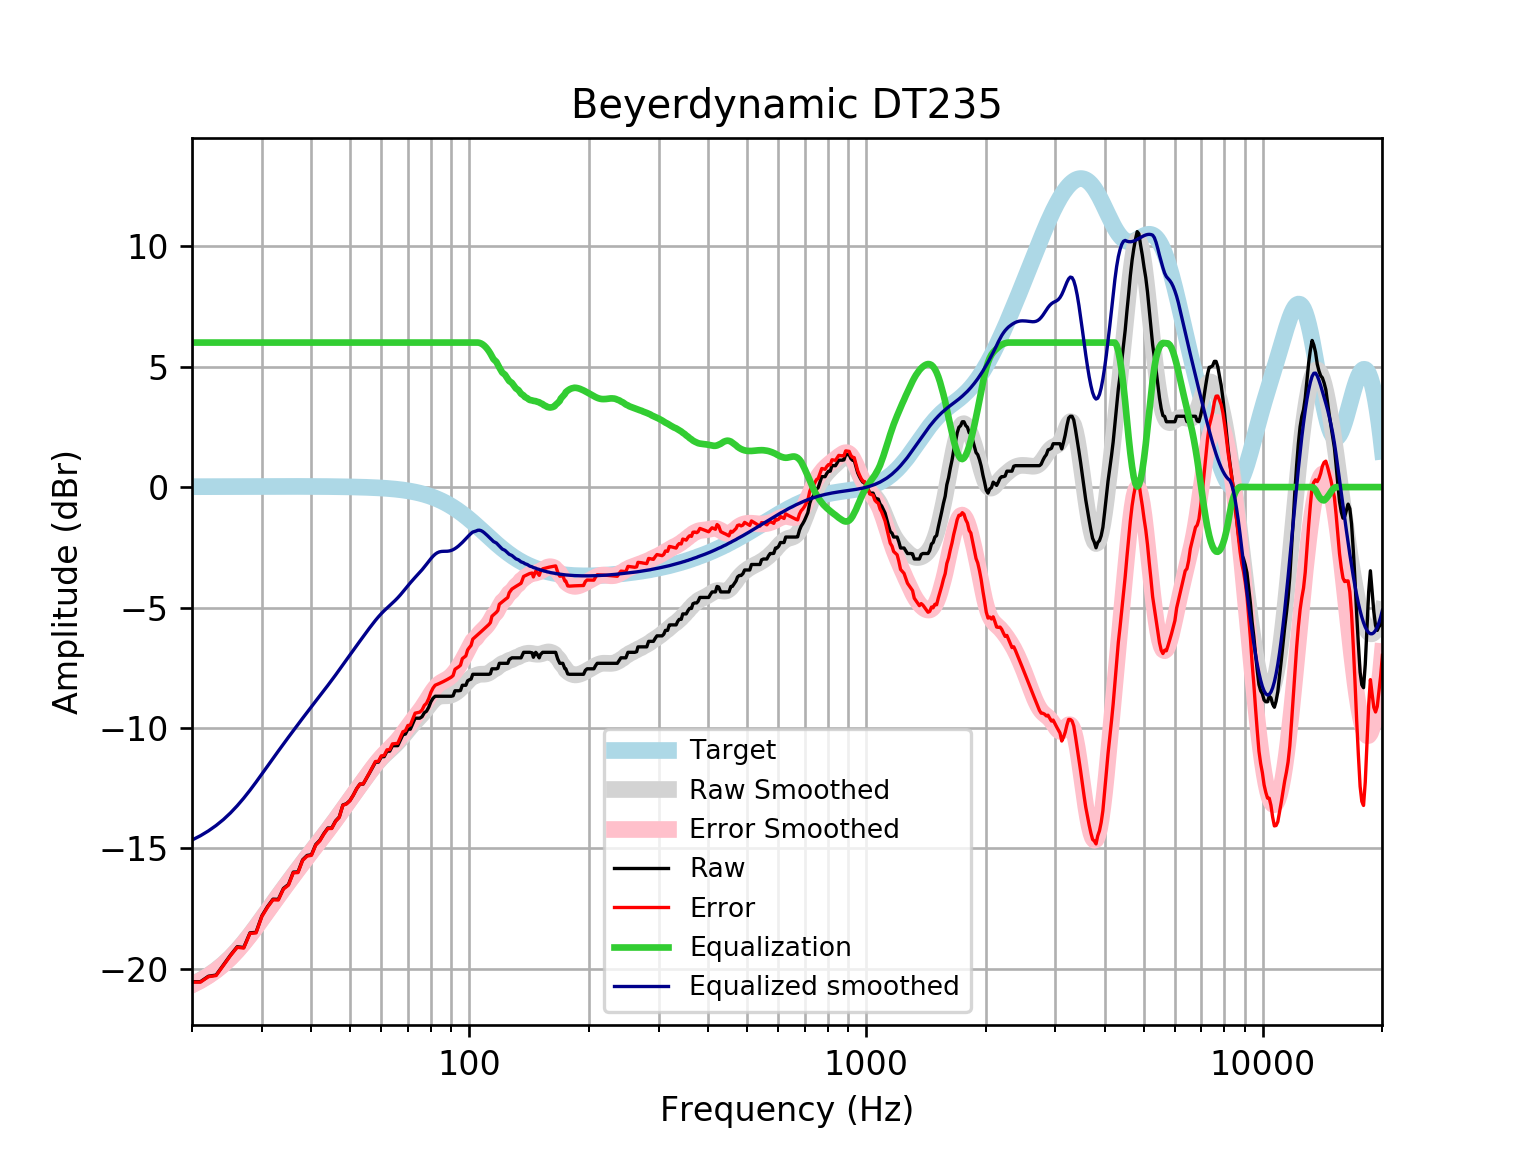

The file beside this chart, header and first rows:
frequency, raw, error, smoothed, error_smoothed, equalization, equalized_raw, equalized_smoothed, target
20, -20.54, -20.55, -20.65, -20.67, 6, -14.54, -14.65, 0.01648
21, -20.54, -20.55, -20.47, -20.49, 6.0, -14.54, -14.47, 0.01765
22, -20.31, -20.33, -20.27, -20.29, 6.0, -14.31, -14.27, 0.01876
23, -20.26, -20.28, -20.05, -20.07, 6, -14.26, -14.05, 0.01983
24, -19.84, -19.86, -19.8, -19.82, 6, -13.84, -13.8, 0.02084
25, -19.43, -19.45, -19.53, -19.55, 6, -13.43, -13.53, 0.02179
26, -19.08, -19.11, -19.23, -19.25, 6.0, -13.08, -13.23, 0.02269
27, -19.11, -19.14, -18.91, -18.94, 6.0, -13.11, -12.91, 0.02353
28, -18.51, -18.53, -18.58, -18.61, 6.0, -12.51, -12.58, 0.02431
29, -18.48, -18.51, -18.25, -18.27, 6, -12.48, -12.25, 0.02502
30, -17.8, -17.83, -17.91, -17.94, 6.0, -11.8, -11.91, 0.02566
31, -17.42, -17.44, -17.59, -17.61, 6, -11.42, -11.59, 0.02622
32, -17.11, -17.13, -17.27, -17.29, 6, -11.11, -11.27, 0.02668
33, -17.12, -17.14, -16.96, -16.99, 6.0, -11.12, -10.96, 0.02704
34, -16.66, -16.69, -16.67, -16.69, 6, -10.66, -10.67, 0.02728
35, -16.5, -16.53, -16.38, -16.41, 6, -10.5, -10.38, 0.0274
36, -15.99, -16.01, -16.11, -16.14, 6, -9.985, -10.11, 0.02739
37, -15.98, -16, -15.85, -15.88, 6.0, -9.977, -9.85, 0.02723
38, -15.47, -15.5, -15.6, -15.62, 6, -9.474, -9.597, 0.02692
39, -15.29, -15.32, -15.35, -15.38, 6.0, -9.293, -9.352, 0.02644
40, -15.26, -15.29, -15.12, -15.14, 6, -9.263, -9.115, 0.02579
41, -14.84, -14.87, -14.89, -14.91, 6, -8.841, -8.886, 0.02496
42, -14.66, -14.69, -14.66, -14.69, 6, -8.662, -8.663, 0.02393
43, -14.38, -14.4, -14.45, -14.47, 6.0, -8.382, -8.445, 0.02272
44, -14.15, -14.18, -14.23, -14.25, 6.0, -8.154, -8.23, 0.0213
45, -14.15, -14.17, -14.02, -14.04, 6, -8.154, -8.017, 0.01967
46, -13.86, -13.88, -13.8, -13.82, 6.0, -7.862, -7.803, 0.01783
47, -13.7, -13.71, -13.59, -13.61, 6.0, -7.698, -7.591, 0.01577
48, -13.2, -13.21, -13.38, -13.39, 6.0, -7.198, -7.38, 0.01347
49, -13.15, -13.16, -13.17, -13.18, 6, -7.146, -7.173, 0.01094
50, -13.01, -13.02, -12.97, -12.98, 6, -7.014, -6.97, 0.008144
51, -12.79, -12.79, -12.77, -12.78, 6, -6.786, -6.773, 0.00508
52, -12.52, -12.52, -12.58, -12.58, 6, -6.522, -6.58, 0.001724
53, -12.33, -12.33, -12.39, -12.39, 6, -6.33, -6.393, -0.001946
54, -12.33, -12.32, -12.21, -12.2, 6.0, -6.33, -6.209, -0.005958
55, -12.1, -12.09, -12.03, -12.02, 6.0, -6.102, -6.03, -0.01034
56, -11.87, -11.86, -11.86, -11.84, 6, -5.875, -5.856, -0.01514
57, -11.65, -11.63, -11.69, -11.67, 6, -5.647, -5.689, -0.02038
58, -11.42, -11.39, -11.53, -11.51, 6.0, -5.419, -5.531, -0.02611
59, -11.42, -11.39, -11.39, -11.35, 6, -5.419, -5.386, -0.03238
60, -11.2, -11.16, -11.25, -11.21, 6, -5.197, -5.253, -0.03925
61, -11.19, -11.14, -11.13, -11.09, 6, -5.191, -5.132, -0.04675
62, -10.96, -10.91, -11.02, -10.97, 6.0, -4.963, -5.022, -0.05496
63, -10.96, -10.9, -10.92, -10.85, 6.0, -4.963, -4.917, -0.06393
64, -10.73, -10.66, -10.81, -10.74, 6, -4.735, -4.814, -0.07373
65, -10.73, -10.65, -10.71, -10.62, 6, -4.735, -4.707, -0.08441
66, -10.73, -10.64, -10.6, -10.5, 6, -4.735, -4.595, -0.09603
67, -10.51, -10.4, -10.48, -10.37, 6, -4.507, -4.476, -0.1087
68, -10.28, -10.16, -10.35, -10.23, 6, -4.279, -4.351, -0.1224
69, -10.25, -10.12, -10.22, -10.09, 6, -4.253, -4.223, -0.1372
70, -10.05, -9.898, -10.1, -9.943, 6.0, -4.051, -4.096, -0.1533
71, -10.05, -9.881, -9.974, -9.803, 6.0, -4.051, -3.974, -0.1706
72, -9.816, -9.627, -9.858, -9.669, 6, -3.816, -3.858, -0.1892
73, -9.595, -9.386, -9.749, -9.54, 6.0, -3.595, -3.749, -0.2092
74, -9.595, -9.365, -9.644, -9.414, 6, -3.595, -3.644, -0.2305
75, -9.595, -9.342, -9.54, -9.286, 6, -3.595, -3.54, -0.2534
76, -9.532, -9.255, -9.432, -9.154, 6, -3.532, -3.432, -0.2778
77, -9.367, -9.064, -9.319, -9.016, 6, -3.367, -3.319, -0.3037
78, -9.304, -8.973, -9.202, -8.871, 6, -3.304, -3.202, -0.3312
79, -9.139, -8.779, -9.083, -8.723, 6, -3.139, -3.083, -0.3603
... 553 more rows
